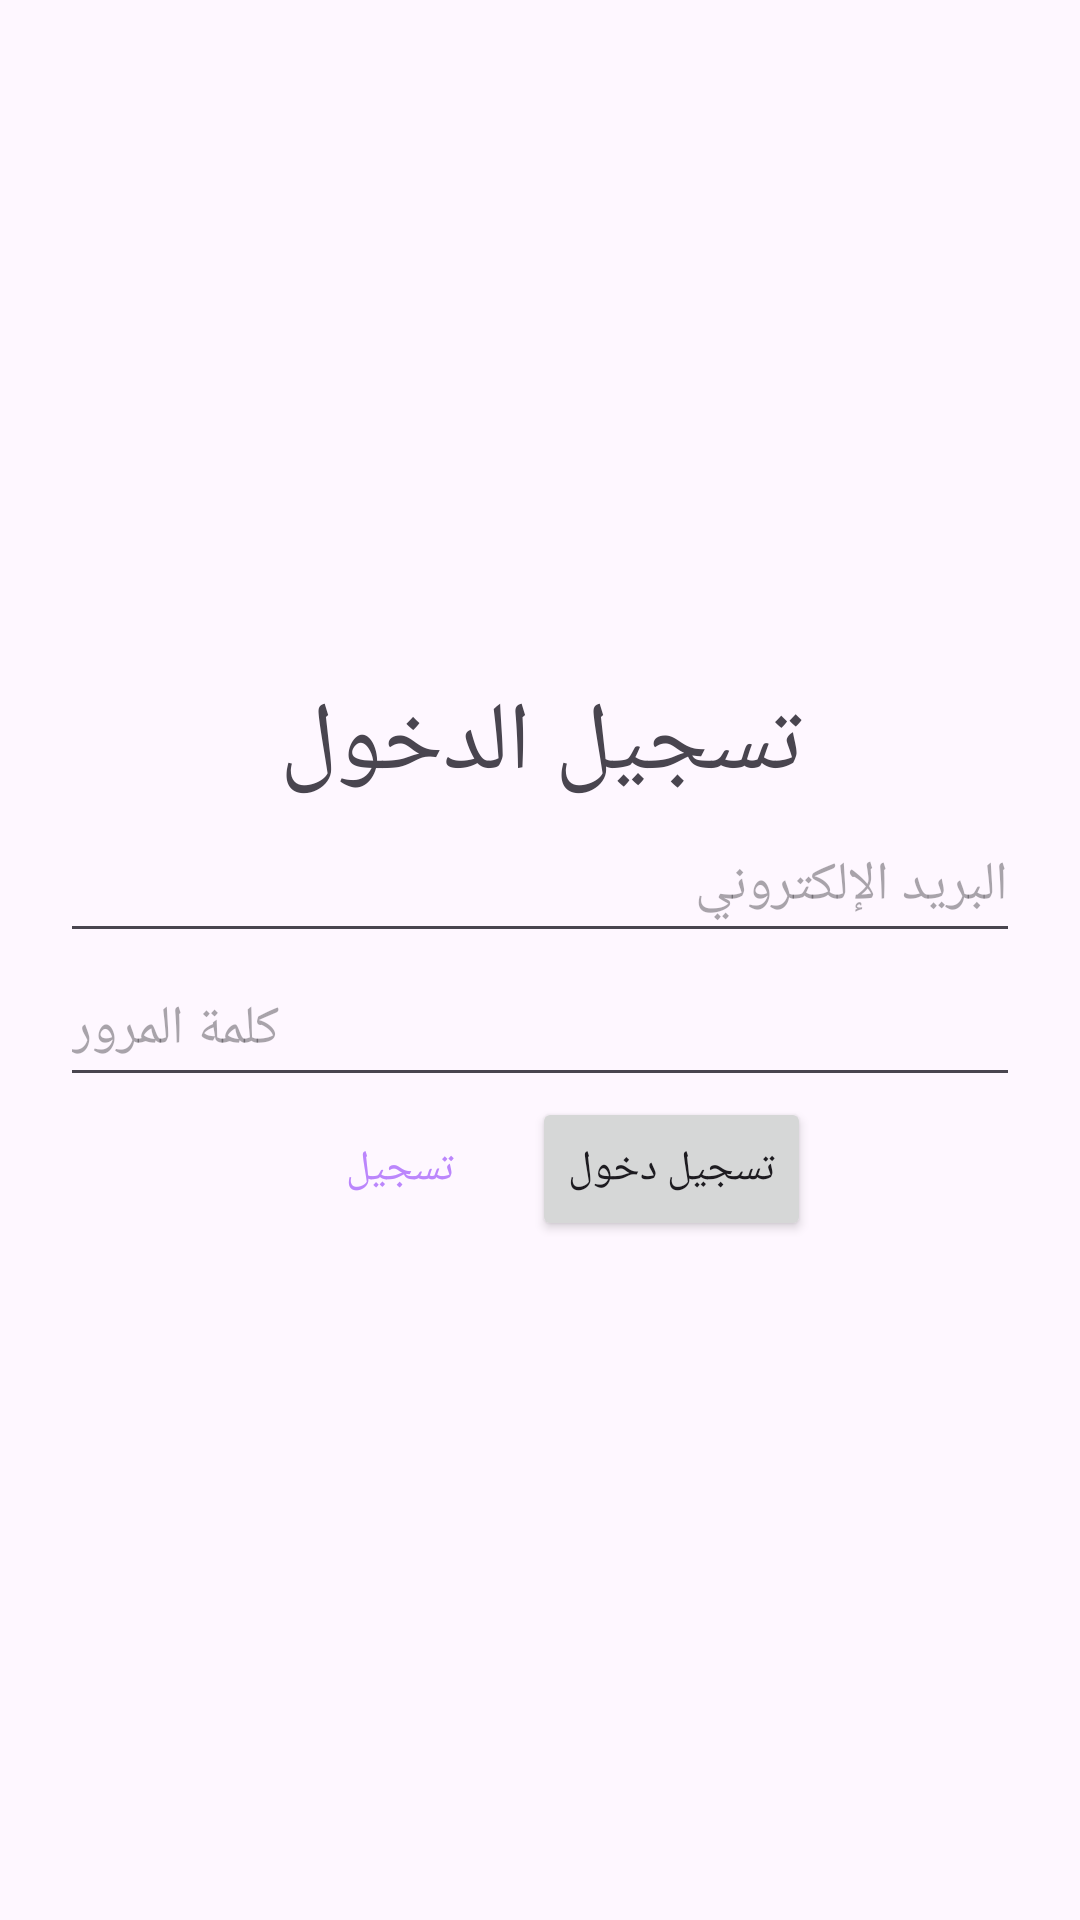

Write the Android layout XML for this screen, with the resource values it uses.
<!-- AndroidManifest.xml: application theme Theme.CloudFinal -->
<!-- res/layout/activity_login.xml -->
<?xml version="1.0" encoding="utf-8"?>
<androidx.constraintlayout.widget.ConstraintLayout xmlns:android="http://schemas.android.com/apk/res/android"
    xmlns:app="http://schemas.android.com/apk/res-auto"
    xmlns:tools="http://schemas.android.com/tools"
    android:layout_width="match_parent"
    android:layout_height="match_parent"
    tools:context=".sign.LoginActivity">
    <LinearLayout
        android:layout_margin="20dp"
        android:layout_width="match_parent"
        android:layout_height="match_parent"
        android:gravity="center"
        android:orientation="vertical">


        <TextView
            android:layout_width="match_parent"
            android:layout_height="wrap_content"
            android:text="تسجيل الدخول"
            android:gravity="center"
            android:textSize="32sp" />

        <EditText
            android:id="@+id/editTextEmail"
            android:layout_width="match_parent"
            android:layout_height="wrap_content"
            android:hint="البريد الإلكتروني"
            android:inputType="textEmailAddress"
            android:minHeight="48dp" />

        <EditText
            android:id="@+id/editTextPassword"
            android:layout_width="match_parent"
            android:layout_height="wrap_content"
            android:hint="كلمة المرور"
            android:inputType="textPassword"
            android:minHeight="48dp" />

        <LinearLayout
            android:layout_width="wrap_content"
            android:layout_height="wrap_content">
            <androidx.appcompat.widget.AppCompatButton
                android:id="@+id/buttonRegister"
                android:layout_width="wrap_content"
                android:layout_height="wrap_content"
                android:background="#00FFFFFF"
                android:textColor="@color/purple_200"
                android:text="تسجيل" />
            <Button
                android:id="@+id/buttonLogin"
                android:layout_width="wrap_content"
                android:layout_height="wrap_content"
                android:text="تسجيل دخول" />

        </LinearLayout>

    </LinearLayout>
</androidx.constraintlayout.widget.ConstraintLayout>
<!-- resources referenced by this layout -->
<resources>
  <color name="purple_200">#FFBB86FC</color>
  <style name="Theme.CloudFinal" parent="Base.Theme.CloudFinal" />
  <style name="Base.Theme.CloudFinal" parent="Theme.Material3.DayNight.NoActionBar">
          
          
      </style>
</resources>
